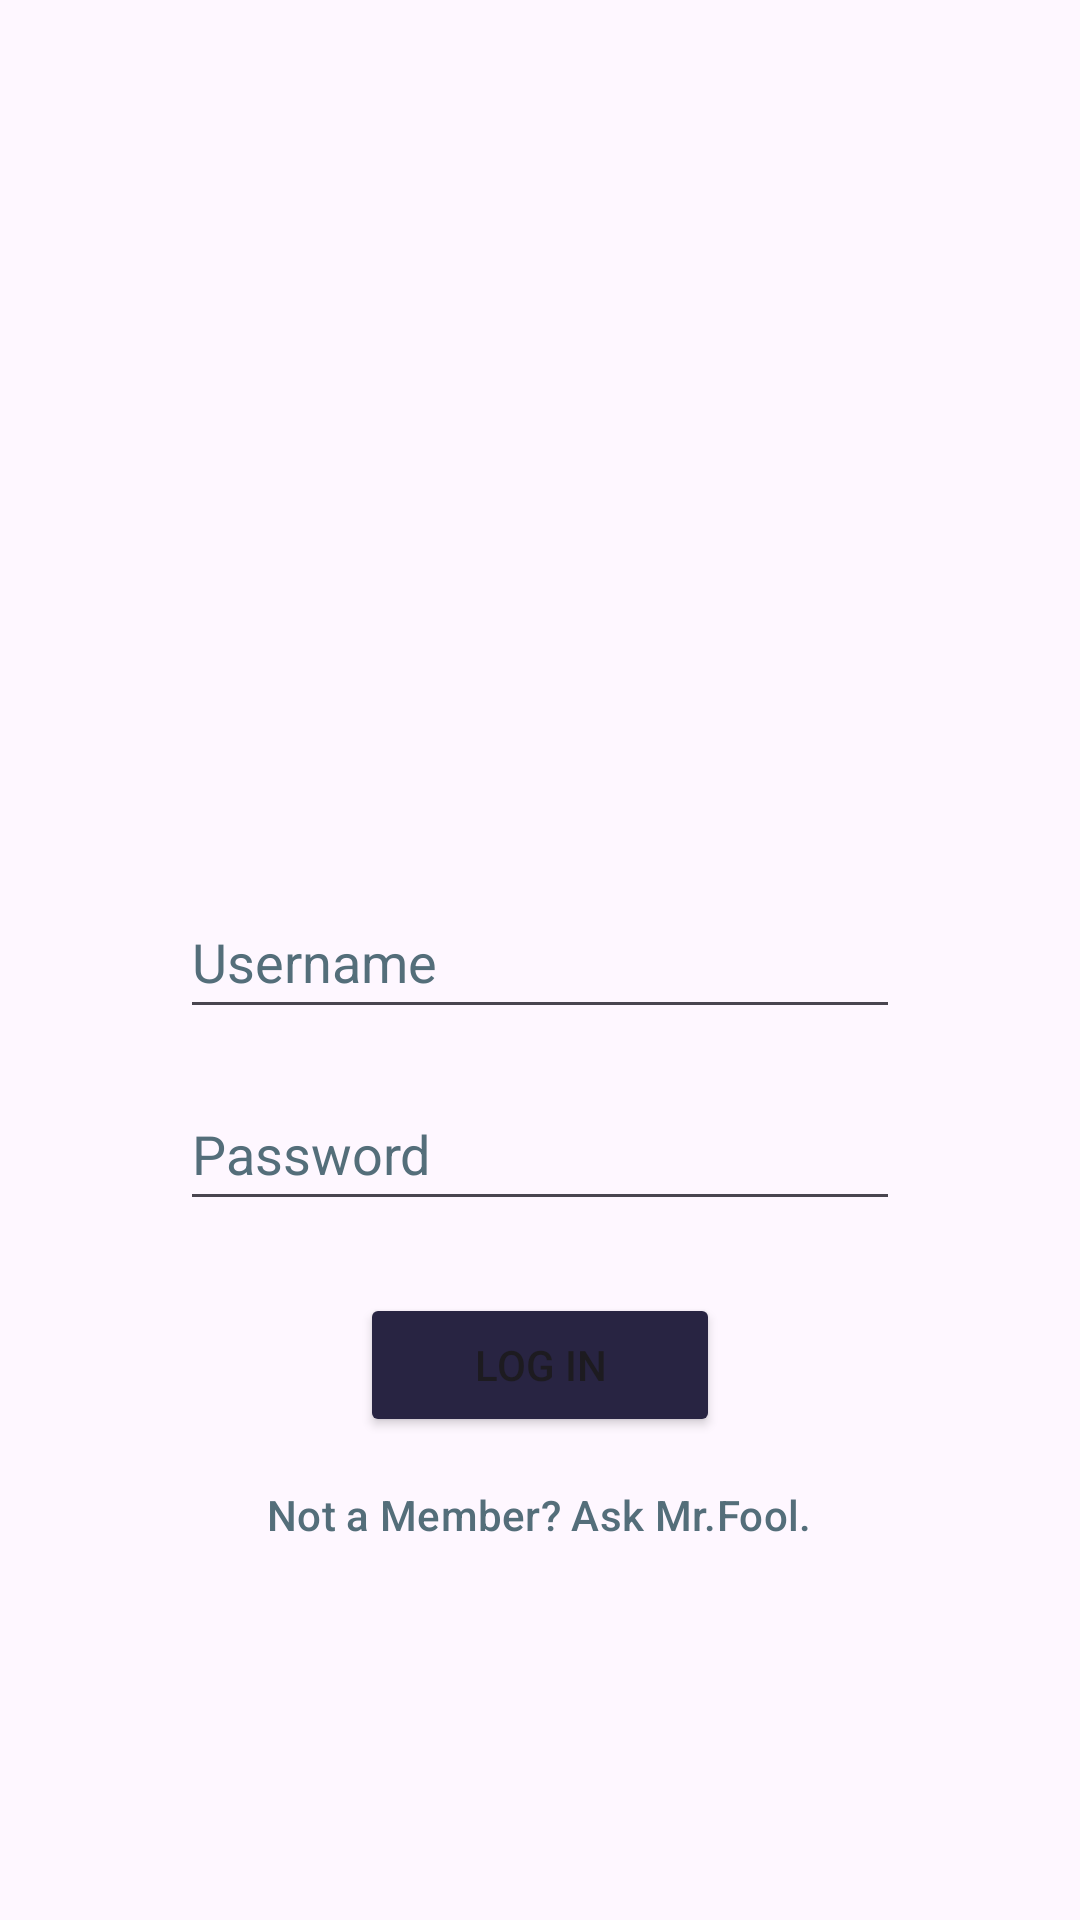

Produce the Android XML layout that renders to this screen, including the resource entries it uses.
<!-- AndroidManifest.xml: application theme Theme.LoginApplicationRework -->
<!-- res/layout/activity_main.xml -->
<?xml version="1.0" encoding="utf-8"?>
<LinearLayout
    xmlns:android="http://schemas.android.com/apk/res/android"
    xmlns:app="http://schemas.android.com/apk/res-auto"
    android:layout_width="match_parent"
    android:layout_height="match_parent"
    android:gravity="center"
    android:orientation="vertical"
    android:padding="24dp">

    <com.google.android.material.imageview.ShapeableImageView
        android:id="@+id/loginPicture"
        android:layout_width="120dp"
        android:layout_height="120dp"
        android:layout_marginBottom="64dp"
        android:scaleType="centerCrop"
        android:contentDescription="@string/welcome"
        android:src="@drawable/klein_moretti"
        app:shapeAppearanceOverlay="@style/circleImageView" />

    <EditText
        android:id="@+id/inputUsername"
        android:layout_width="240dp"
        android:layout_height="wrap_content"
        android:autofillHints="username"
        android:hint="@string/username"
        android:inputType="textPersonName"
        android:minHeight="48dp"
        android:textColorHint="@color/blackish" />

    <EditText
        android:id="@+id/inputPassword"
        android:layout_width="240dp"
        android:layout_height="wrap_content"
        android:layout_marginTop="16dp"
        android:hint="@string/password"
        android:autofillHints="password"
        android:inputType="textPassword"
        android:minHeight="48dp"
        android:textColorHint="@color/blackish"/>

    <Button
        android:id="@+id/loginButton"
        android:layout_width="120dp"
        android:layout_height="wrap_content"
        android:layout_marginTop="24dp"
        android:text="@string/login"
        android:backgroundTint="@color/midnight_blue"/>
    
    <Button
        android:id="@+id/buttonToRegister"
        style="@style/Widget.Material3.Button.TextButton"
        android:layout_width="wrap_content"
        android:layout_height="wrap_content"
        android:layout_marginTop="2dp"
        android:text="@string/notYetAMember"
        android:textColor="@color/blackish"/>

</LinearLayout>
<!-- resources referenced by this layout -->
<resources>
  <color name="blackish">#546E7A</color>
  <color name="midnight_blue">#282442</color>
  <string name="login">Log in</string>
  <string name="notYetAMember">Not a Member? Ask Mr.Fool.</string>
  <string name="password">Password</string>
  <string name="username">Username</string>
  <string name="welcome">Welcome Image</string>
  <style name="Theme.LoginApplicationRework" parent="Base.Theme.LoginApplicationRework" />
  <style name="Base.Theme.LoginApplicationRework" parent="Theme.Material3.DayNight.NoActionBar">
          
          
      </style>
</resources>
